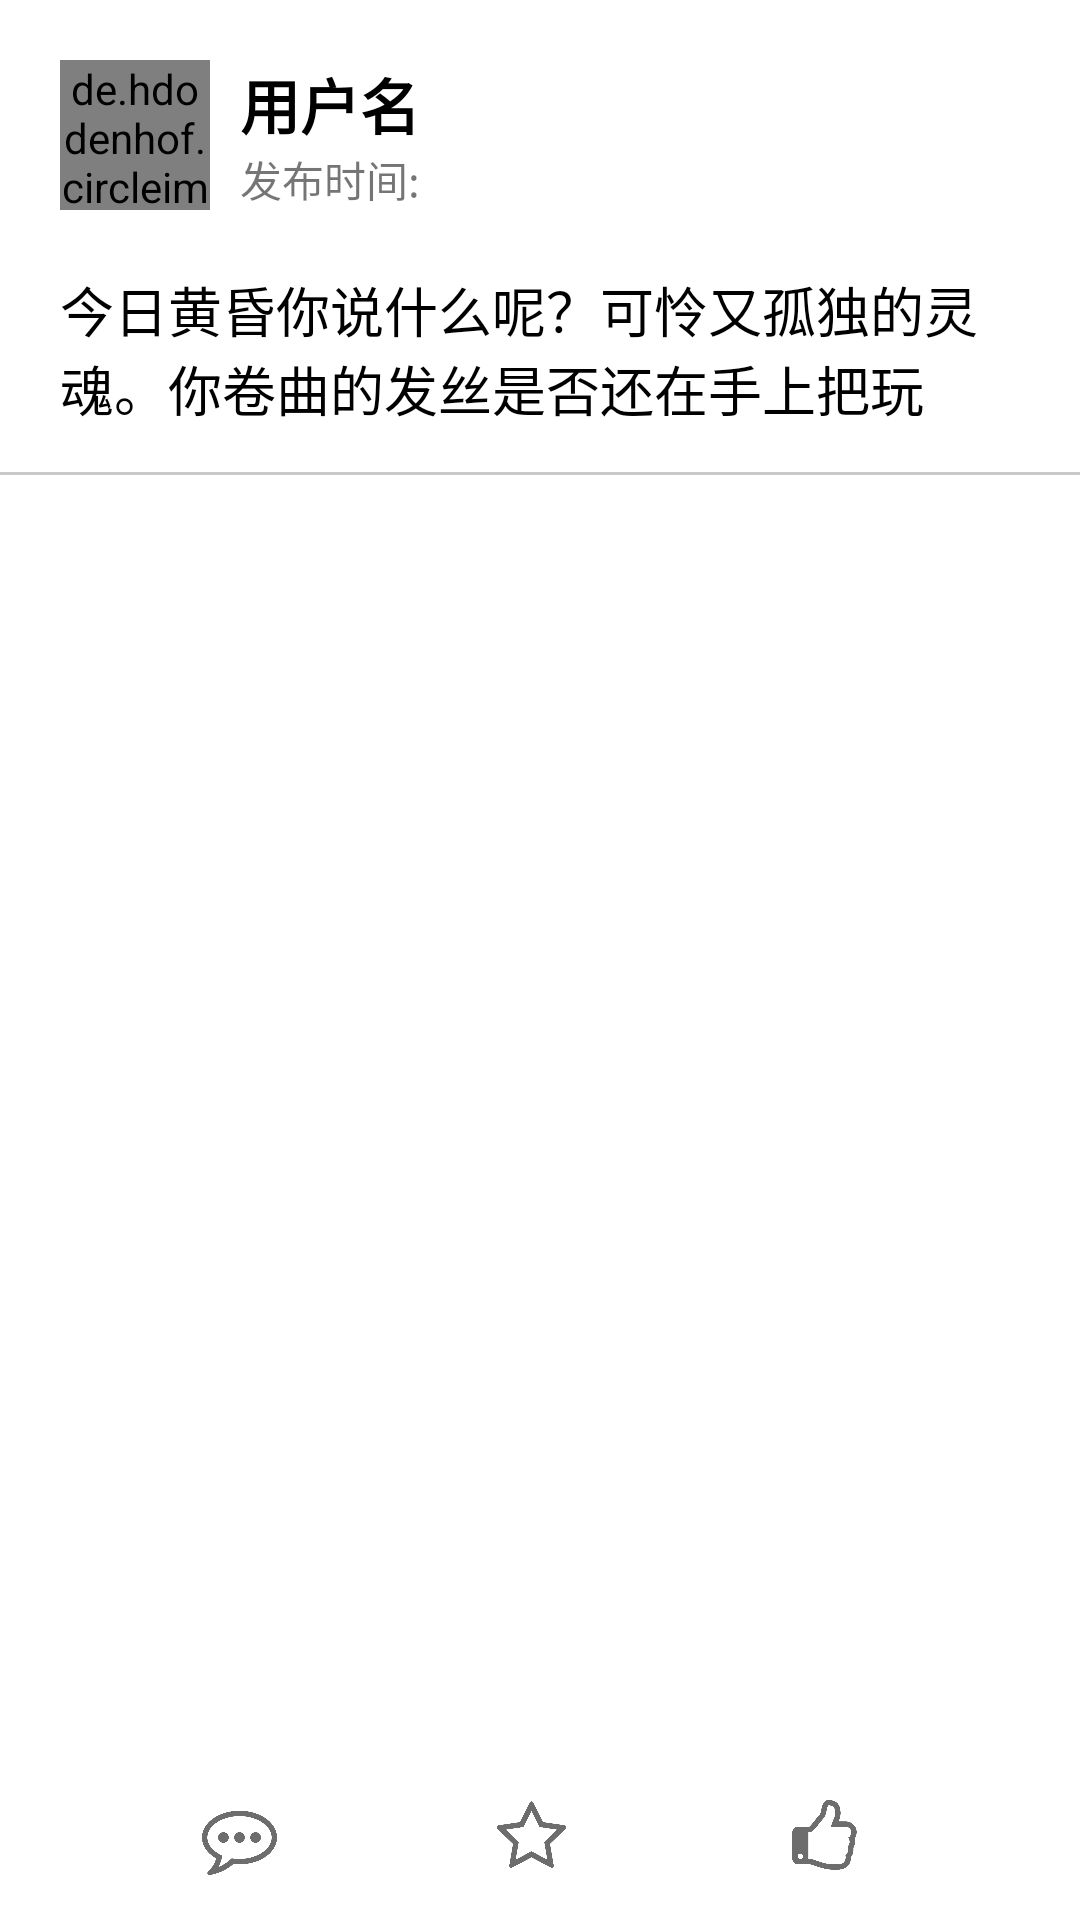

The Android layout XML behind this screen, and the referenced resources:
<!-- AndroidManifest.xml: application theme Theme.RainLog -->
<!-- res/layout/fragment_post.xml -->
<?xml version="1.0" encoding="utf-8"?>
<androidx.constraintlayout.widget.ConstraintLayout xmlns:android="http://schemas.android.com/apk/res/android"
    xmlns:app="http://schemas.android.com/apk/res-auto"
    xmlns:tools="http://schemas.android.com/tools"
    android:layout_width="match_parent"
    android:layout_height="match_parent">


    
    
    
    
    
    

    
    <LinearLayout
        android:id="@+id/linearLayout3"
        android:layout_width="wrap_content"
        android:layout_height="wrap_content"
        android:layout_marginVertical="20dp"
        android:layout_weight="5"
        android:orientation="horizontal"
        app:layout_constraintBottom_toTopOf="@+id/postContent"
        app:layout_constraintEnd_toEndOf="parent"
        app:layout_constraintHorizontal_bias="0.0"
        app:layout_constraintStart_toStartOf="parent"
        app:layout_constraintTop_toTopOf="parent"
        app:layout_constraintVertical_bias="0.5">

        <de.hdodenhof.circleimageview.CircleImageView
            android:id="@+id/avatar"
            android:layout_width="50dp"
            android:layout_height="50dp"
            android:layout_marginLeft="20dp"
            android:layout_marginRight="10dp"
            android:layout_weight="1"
            android:src="@drawable/avatar" />

        <LinearLayout
            android:layout_width="wrap_content"
            android:layout_height="wrap_content"
            android:layout_gravity="center_vertical"
            android:layout_weight="5"
            android:orientation="vertical">

            <TextView
                android:id="@+id/userName"
                android:layout_width="wrap_content"
                android:layout_height="wrap_content"
                android:text="用户名"
                android:textColor="@color/black"
                android:textSize="20sp"
                android:textStyle="bold" />

            <TextView
                android:id="@+id/publishTime"
                android:layout_width="wrap_content"
                android:layout_height="wrap_content"
                android:text="发布时间: " />
        </LinearLayout>

    </LinearLayout>

    <androidx.constraintlayout.widget.ConstraintLayout
        android:id="@+id/postContent"
        android:layout_width="match_parent"
        android:layout_height="wrap_content"
        android:layout_marginHorizontal="20dp"
        android:layout_marginBottom="10dp"
        android:orientation="vertical"
        app:layout_constraintBottom_toTopOf="@+id/recyclerView"
        app:layout_constraintTop_toBottomOf="@+id/linearLayout3"
        app:layout_constraintVertical_bias="0"
        tools:layout_editor_absoluteX="20dp">

        <TextView
            android:id="@+id/content"
            android:layout_width="match_parent"
            android:layout_height="wrap_content"
            android:layout_marginBottom="10dp"
            android:lineBreakStyle="normal"
            android:singleLine="false"
            android:text="今日黄昏你说什么呢？可怜又孤独的灵魂。你卷曲的发丝是否还在手上把玩"
            android:textColor="@color/black"
            android:textSize="18dp"
            app:layout_constraintBottom_toTopOf="@id/images"
            app:layout_constraintTop_toTopOf="parent" />

        <androidx.recyclerview.widget.RecyclerView
            android:id="@+id/images"
            android:layout_width="match_parent"
            android:layout_height="wrap_content"
            app:layout_constraintBottom_toBottomOf="parent"
            app:layout_constraintTop_toBottomOf="@id/content"
            app:layout_constraintVertical_bias="0.5" />

    </androidx.constraintlayout.widget.ConstraintLayout>

    <View
        android:id="@+id/line"
        android:layout_width="match_parent"
        android:layout_height="1dp"
        android:background="#c9c9c9"
        app:layout_constraintTop_toBottomOf="@id/postContent"
        app:layout_constraintBottom_toTopOf="@id/recyclerView"
        app:layout_constraintEnd_toEndOf="parent"
        app:layout_constraintHorizontal_bias="0.5"
        app:layout_constraintStart_toStartOf="parent" />


    <androidx.recyclerview.widget.RecyclerView
        android:id="@+id/recyclerView"
        android:layout_width="match_parent"
        android:layout_height="0dp"
        app:layout_constraintBottom_toTopOf="@id/footer"
        app:layout_constraintEnd_toEndOf="parent"
        app:layout_constraintHorizontal_bias="0.5"
        app:layout_constraintStart_toStartOf="parent"
        app:layout_constraintTop_toBottomOf="@id/postContent" />

    <LinearLayout
        android:id="@+id/footer"
        android:layout_width="match_parent"
        android:layout_height="wrap_content"
        android:layout_marginVertical="15dp"
        app:layout_constraintBottom_toBottomOf="parent"
        app:layout_constraintEnd_toEndOf="parent"
        app:layout_constraintStart_toStartOf="parent"
        app:layout_constraintTop_toBottomOf="@id/recyclerView">

        <Space
            android:layout_width="0dp"
            android:layout_height="25dp"
            android:layout_weight="1" />

        <androidx.appcompat.widget.AppCompatImageButton
            android:id="@+id/comment"
            android:layout_width="25dp"
            android:layout_height="25dp"
            android:layout_gravity="right"
            android:layout_marginRight="5dp"
            android:background="@color/white"
            android:scaleType="centerInside"
            android:src="@drawable/comment"
            android:tint="@color/deep_grey" />

        <TextView
            android:id="@+id/commentNum"
            android:layout_width="wrap_content"
            android:layout_height="match_parent"
            android:textColor="@color/deep_grey"
            android:textSize="20dp"></TextView>

        <Space
            android:layout_width="0dp"
            android:layout_height="match_parent"
            android:layout_weight="1" />

        <androidx.appcompat.widget.AppCompatImageButton
            android:id="@+id/bookmark"
            android:layout_width="25dp"
            android:layout_height="25dp"
            android:layout_marginRight="5dp"
            android:background="@color/white"
            android:scaleType="centerInside"
            android:src="@drawable/bookmark"
            android:tint="@color/deep_grey" />

        <TextView
            android:id="@+id/bookmarkNum"
            android:layout_width="wrap_content"
            android:layout_height="match_parent"
            android:layout_gravity="left"
            android:gravity="center"
            android:textColor="@color/deep_grey"
            android:textSize="20dp"></TextView>

        <Space
            android:layout_width="0dp"
            android:layout_height="match_parent"
            android:layout_weight="1" />

        <androidx.appcompat.widget.AppCompatImageButton
            android:id="@+id/like"
            android:layout_width="25dp"
            android:layout_height="25dp"
            android:layout_marginRight="5dp"
            android:background="@color/white"
            android:scaleType="centerInside"
            android:src="@drawable/like"
            android:tint="@color/deep_grey" />

        <TextView
            android:id="@+id/likeNum"
            android:layout_width="wrap_content"
            android:layout_height="match_parent"
            android:layout_gravity="left"
            android:gravity="center"
            android:textColor="@color/deep_grey"
            android:textSize="20dp"></TextView>

        <Space
            android:layout_width="0dp"
            android:layout_height="match_parent"
            android:layout_weight="1" />

    </LinearLayout>

</androidx.constraintlayout.widget.ConstraintLayout>
<!-- resources referenced by this layout -->
<resources>
  <color name="black">#FF000000</color>
  <color name="deep_grey">#FF6D6D6D</color>
  <color name="white">#FFFFFFFF</color>
  <!-- drawable avatar: png bitmap (drawable, 618372 bytes) -->
  <!-- drawable bookmark: png bitmap (drawable, 26875 bytes) -->
  <!-- drawable comment: png bitmap (drawable, 27887 bytes) -->
  <!-- drawable like: png bitmap (drawable, 23486 bytes) -->
  <style name="Theme.RainLog" parent="Theme.MaterialComponents.DayNight.NoActionBar">
          
          <item name="colorPrimary">@color/blue</item>
          <item name="colorPrimaryVariant">@color/purple_700</item>
          <item name="colorOnPrimary">@color/white</item>
          
          <item name="colorSecondary">@color/blue</item>
          <item name="colorSecondaryVariant">@color/teal_700</item>
          <item name="colorOnSecondary">@color/black</item>
          
          <item name="android:statusBarColor">?attr/colorPrimaryVariant</item>
          
      </style>
  <color name="blue">#FF386BF3</color>
  <color name="purple_700">#FF3700B3</color>
  <color name="teal_700">#FF018786</color>
</resources>
